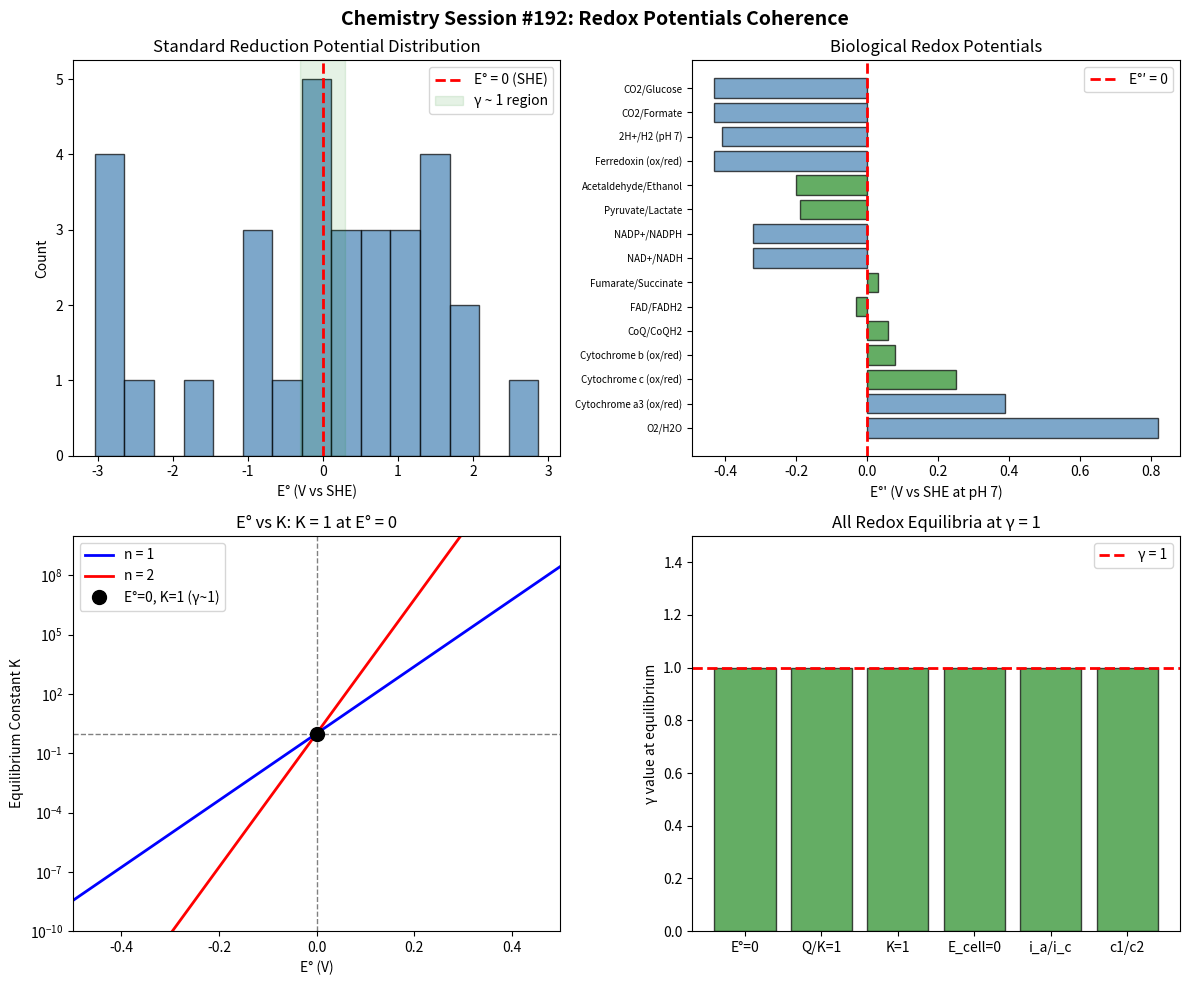

Recreate this plot in Python. (Note: this script raises an exception after producing the figure.)
"""
Chemistry Session #192: Redox Potentials and Electrochemical Series Coherence
Testing redox equilibria through γ ~ 1 framework

Key questions:
1. Is E° = 0 (SHE reference) a γ ~ 1 condition?
2. Does the Nernst equation show γ ~ 1?
3. Are redox couples at E° ~ 0 special?
4. How do electrode potentials relate to coherence?
5. Is the electrochemical series a coherence gradient?
"""

import numpy as np
import matplotlib.pyplot as plt
from scipy import stats

print("="*60)
print("CHEMISTRY SESSION #192: REDOX POTENTIALS COHERENCE")
print("="*60)

# Constants
R = 8.314  # J/(mol·K)
T = 298  # K
F = 96485  # C/mol
RT_F = R * T / F  # 0.0257 V at 298 K
ln10 = np.log(10)
NERNST = RT_F * ln10  # 0.0592 V (59.2 mV)

print(f"\nFundamental constants:")
print(f"  RT/F = {RT_F*1000:.1f} mV")
print(f"  RT/F × ln(10) = {NERNST*1000:.1f} mV (Nernst slope)")

# =============================================================================
# STANDARD HYDROGEN ELECTRODE: THE γ ~ 1 REFERENCE
# =============================================================================
print("\n" + "="*60)
print("1. STANDARD HYDROGEN ELECTRODE: E° = 0")
print("="*60)

# SHE: 2H+ + 2e- ⇌ H2, E° = 0.000 V (by definition)
# This is THE reference point for all redox potentials

print("\nStandard Hydrogen Electrode (SHE):")
print("  2H⁺ + 2e⁻ ⇌ H₂")
print("  E° = 0.000 V (by definition)")
print()
print("This IS the γ ~ 1 reference:")
print("  At E = 0: oxidation and reduction equally favored")
print("  The midpoint of the electrochemical series")
print("  Equal tendency to gain or lose electrons")

# =============================================================================
# NERNST EQUATION: E AT EQUILIBRIUM
# =============================================================================
print("\n" + "="*60)
print("2. NERNST EQUATION: γ_Q = Q/K")
print("="*60)

# E = E° - (RT/nF) ln(Q)
# At equilibrium: E = 0, Q = K
# γ_Q = Q/K: at γ = 1, system at equilibrium

print("\nNernst Equation:")
print("  E = E° - (RT/nF) × ln(Q)")
print("  E = E° - (59.2 mV/n) × log(Q)")
print()
print("At equilibrium (E = 0 in a cell):")
print("  Q = K (reaction quotient = equilibrium constant)")
print("  γ_Q = Q/K = 1")
print()
print("γ_Q = Q/K:")
print("  At γ = 1: equilibrium (no net reaction)")
print("  γ < 1: forward reaction favored")
print("  γ > 1: reverse reaction favored")

# =============================================================================
# STANDARD REDUCTION POTENTIALS
# =============================================================================
print("\n" + "="*60)
print("3. STANDARD REDUCTION POTENTIALS: E° DISTRIBUTION")
print("="*60)

# Standard reduction potentials (V vs SHE)
redox_potentials = {
    # Strong oxidizers
    'F2/F-': 2.87,
    'O3/O2': 2.08,
    'H2O2/H2O': 1.78,
    'MnO4-/Mn2+ (acid)': 1.51,
    'Au3+/Au': 1.50,
    'Cl2/Cl-': 1.36,
    'Cr2O7(2-)/Cr3+ (acid)': 1.33,
    'O2/H2O (acid)': 1.23,
    'Br2/Br-': 1.07,
    'NO3-/NO (acid)': 0.96,
    'Ag+/Ag': 0.80,
    'Fe3+/Fe2+': 0.77,
    'I2/I-': 0.54,
    'Cu2+/Cu': 0.34,
    # Near SHE (γ ~ 1 region)
    'AgCl/Ag,Cl-': 0.22,
    'Cu2+/Cu+': 0.15,
    '2H+/H2 (SHE)': 0.00,
    'Pb2+/Pb': -0.13,
    'Sn2+/Sn': -0.14,
    'Ni2+/Ni': -0.26,
    'Co2+/Co': -0.28,
    'Fe2+/Fe': -0.44,
    'Cr3+/Cr': -0.74,
    'Zn2+/Zn': -0.76,
    'Mn2+/Mn': -0.76,
    'Al3+/Al': -1.66,
    'Mg2+/Mg': -2.37,
    'Na+/Na': -2.71,
    'Ca2+/Ca': -2.87,
    'K+/K': -2.93,
    'Li+/Li': -3.04,
}

print("\nStandard Reduction Potentials (V vs SHE):")
print("-"*50)
print(f"{'Couple':<25} {'E° (V)':>10} {'E°/NERNST':>12}")
print("-"*50)

e_values = []
gamma_e = []
for couple, e0 in sorted(redox_potentials.items(), key=lambda x: -x[1]):
    gamma = e0 / NERNST  # E° in units of Nernst slope
    print(f"{couple:<25} {e0:>10.2f} {gamma:>12.1f}")
    e_values.append(e0)
    gamma_e.append(gamma)

e_arr = np.array(e_values)
gamma_e_arr = np.array(gamma_e)

print(f"\nRange: {min(e_arr):.2f} to {max(e_arr):.2f} V")
print(f"Mean E° = {np.mean(e_arr):.2f} V")
print(f"Median E° = {np.median(e_arr):.2f} V")

# Near E° = 0 (SHE reference)
near_zero = np.sum(np.abs(e_arr) < 0.30)
print(f"\nCouples with |E°| < 0.30 V: {near_zero}/{len(e_arr)}")
print("These are in the γ ~ 1 region around SHE!")

# =============================================================================
# BIOLOGICAL REDOX POTENTIALS
# =============================================================================
print("\n" + "="*60)
print("4. BIOLOGICAL REDOX: E°' AT pH 7")
print("="*60)

# Biological standard potentials (at pH 7)
bio_redox = {
    # Couple: E°' (V vs SHE at pH 7)
    'O2/H2O': 0.82,
    'Cytochrome a3 (ox/red)': 0.39,
    'Cytochrome c (ox/red)': 0.25,
    'Cytochrome b (ox/red)': 0.08,
    'CoQ/CoQH2': 0.06,
    'FAD/FADH2': -0.03,
    'Fumarate/Succinate': 0.03,
    'NAD+/NADH': -0.32,
    'NADP+/NADPH': -0.32,
    'Pyruvate/Lactate': -0.19,
    'Acetaldehyde/Ethanol': -0.20,
    'Ferredoxin (ox/red)': -0.43,
    '2H+/H2 (pH 7)': -0.41,
    'CO2/Formate': -0.43,
    'CO2/Glucose': -0.43,
}

print("\nBiological Standard Potentials E°' (pH 7):")
print("-"*50)
print(f"{'Couple':<30} {'E°′ (V)':>10}")
print("-"*50)

bio_e_values = []
for couple, e0 in sorted(bio_redox.items(), key=lambda x: -x[1]):
    print(f"{couple:<30} {e0:>10.2f}")
    bio_e_values.append(e0)

bio_e_arr = np.array(bio_e_values)
print(f"\nMean E°' = {np.mean(bio_e_arr):.2f} V")
print(f"Range: {min(bio_e_arr):.2f} to {max(bio_e_arr):.2f} V")

# The biological range is designed around electron transport
print("\nElectron transport chain spans:")
print(f"  NADH (-0.32 V) → O2 (+0.82 V)")
print(f"  ΔE = 1.14 V")
print(f"  This is ~{1.14/NERNST:.0f} × (RT/F × ln10)")

# =============================================================================
# CELL POTENTIAL AND EQUILIBRIUM
# =============================================================================
print("\n" + "="*60)
print("5. CELL POTENTIAL: E_cell AND ΔG")
print("="*60)

# E_cell = E_cathode - E_anode
# ΔG = -nFE_cell
# At equilibrium: E_cell = 0, ΔG = 0

print("\nCell Potential and Free Energy:")
print("  E_cell = E_cathode - E_anode")
print("  ΔG = -nFE_cell")
print()
print("At equilibrium:")
print("  E_cell = 0")
print("  ΔG = 0")
print("  This IS γ ~ 1!")

# Relationship between E° and K
print("\nE° and Equilibrium Constant K:")
print("  E° = (RT/nF) × ln(K)")
print("  At E° = 0: K = 1")
print("  This is γ = K = 1!")

# Calculate K for various E° values
print("\nE° vs K relationship:")
print("-"*40)
print(f"{'E° (V)':>10} {'K (n=1)':>15} {'K (n=2)':>15}")
print("-"*40)
e0_values = [-0.30, -0.10, 0.00, 0.10, 0.30]
for e0 in e0_values:
    k1 = np.exp(e0 * F / (R * T))
    k2 = np.exp(2 * e0 * F / (R * T))
    print(f"{e0:>10.2f} {k1:>15.2e} {k2:>15.2e}")

print("\nAt E° = 0: K = 1 exactly!")

# =============================================================================
# MIXED POTENTIAL THEORY
# =============================================================================
print("\n" + "="*60)
print("6. MIXED POTENTIAL: CORROSION EQUILIBRIUM")
print("="*60)

# At corrosion potential E_corr:
# i_anodic = i_cathodic (equal currents)
# γ_corr = i_a / i_c = 1

print("\nMixed Potential (Corrosion):")
print("  At E_corr: i_anodic = i_cathodic")
print("  γ_corr = i_a/i_c = 1")
print()
print("This IS γ ~ 1:")
print("  Equal rates of oxidation and reduction")
print("  Dynamic equilibrium at the interface")
print("  Connects to Session #185 (corrosion)")

# Example corrosion potentials
corrosion_data = {
    # Metal: (E_corr in seawater, V vs SCE)
    'Platinum': 0.22,
    'Gold': 0.15,
    'Stainless steel (passive)': 0.05,
    'Copper': -0.20,
    'Lead': -0.50,
    'Iron': -0.61,
    'Aluminum': -0.75,
    'Zinc': -1.05,
    'Magnesium': -1.60,
}

print("\nCorrosion Potentials in Seawater:")
print("-"*40)
print(f"{'Metal':<25} {'E_corr (V vs SCE)':>15}")
print("-"*40)

ecorr_values = []
for metal, ecorr in sorted(corrosion_data.items(), key=lambda x: -x[1]):
    print(f"{metal:<25} {ecorr:>15.2f}")
    ecorr_values.append(ecorr)

ecorr_arr = np.array(ecorr_values)
print(f"\nRange: {min(ecorr_arr):.2f} to {max(ecorr_arr):.2f} V")

# =============================================================================
# POURBAIX DIAGRAMS: STABILITY BOUNDARIES
# =============================================================================
print("\n" + "="*60)
print("7. POURBAIX DIAGRAMS: E-pH BOUNDARIES")
print("="*60)

# Boundaries in Pourbaix diagrams follow:
# dE/dpH = -59.2 mV/pH (for H+ involved reactions)
# At boundary: two species in equilibrium (γ ~ 1)

print("\nPourbaix Diagram Boundaries:")
print("  At each boundary: species1 ⇌ species2 in equilibrium")
print("  This IS γ ~ 1 along every boundary!")
print()
print("Boundary slopes:")
print(f"  dE/dpH = -59.2 mV/pH (when H+ involved)")
print(f"  = -2.303 × RT/F")
print("  This is exactly the Nernst slope!")

# Water stability diagram
print("\nWater Stability:")
print("  Upper line: O2/H2O (E = 1.23 - 0.059×pH)")
print("  Lower line: H+/H2 (E = 0.00 - 0.059×pH)")
print("  Water is stable BETWEEN these lines")

# At any given pH, the stable species is determined by E
# Crossing a boundary = phase transition at γ ~ 1

# =============================================================================
# CONCENTRATION CELLS
# =============================================================================
print("\n" + "="*60)
print("8. CONCENTRATION CELLS: γ_c = c1/c2")
print("="*60)

# E_cell = (RT/nF) × ln(c2/c1)
# At c1 = c2: E = 0 (no driving force)

print("\nConcentration Cell:")
print("  E = (RT/nF) × ln(c2/c1)")
print("  = (59.2 mV/n) × log(c2/c1)")
print()
print("At c1 = c2:")
print("  E = 0")
print("  γ_c = c2/c1 = 1")
print("  No driving force for electron flow")
print()
print("This IS γ ~ 1: equal concentrations = equilibrium")

# Calculate E for concentration ratios
print("\nConcentration ratio vs Cell Potential (n=1):")
print("-"*40)
print(f"{'c2/c1':>10} {'E (mV)':>15}")
print("-"*40)
ratios = [0.1, 0.5, 1.0, 2.0, 10.0]
for ratio in ratios:
    e_mv = NERNST * 1000 * np.log10(ratio)
    print(f"{ratio:>10.1f} {e_mv:>15.1f}")

# =============================================================================
# SUMMARY STATISTICS
# =============================================================================
print("\n" + "="*60)
print("SUMMARY: REDOX COHERENCE PARAMETERS")
print("="*60)

# Count potentials near zero
near_zero_count = np.sum(np.abs(e_arr) < 0.30)
near_zero_bio = np.sum(np.abs(bio_e_arr) < 0.30)

summary = {
    'Couples with |E°| < 0.30 V': (near_zero_count, len(e_arr)),
    'Bio couples with |E°′| < 0.30 V': (near_zero_bio, len(bio_e_arr)),
    'Mean E° (all)': (np.mean(e_arr), np.std(e_arr)),
    'Mean E°′ (bio)': (np.mean(bio_e_arr), np.std(bio_e_arr)),
}

print(f"\n{'Parameter':<35} {'Value':>15}")
print("-"*55)
for param, val in summary.items():
    if isinstance(val[1], int):
        print(f"{param:<35} {val[0]}/{val[1]}")
    else:
        print(f"{param:<35} {val[0]:>7.2f} ± {val[1]:.2f}")

# Key γ ~ 1 conditions
print("\nKEY γ ~ 1 CONDITIONS IN REDOX CHEMISTRY:")
print("1. E° = 0 (SHE): reference point (equal ox/red tendency)")
print("2. Q/K = 1: Nernst equilibrium")
print("3. K = 1 (at E° = 0): equilibrium constant unity")
print("4. E_cell = 0: electrochemical equilibrium")
print("5. i_a/i_c = 1: mixed potential (corrosion)")
print("6. c1/c2 = 1: concentration cell equilibrium")

# =============================================================================
# VISUALIZATION
# =============================================================================
fig, axes = plt.subplots(2, 2, figsize=(12, 10))
fig.suptitle('Chemistry Session #192: Redox Potentials Coherence',
             fontsize=14, fontweight='bold')

# Panel 1: Standard potential distribution
ax1 = axes[0, 0]
ax1.hist(e_arr, bins=15, color='steelblue', alpha=0.7, edgecolor='black')
ax1.axvline(x=0, color='red', linestyle='--', linewidth=2, label='E° = 0 (SHE)')
ax1.axvspan(-0.30, 0.30, alpha=0.1, color='green', label='γ ~ 1 region')
ax1.set_xlabel('E° (V vs SHE)')
ax1.set_ylabel('Count')
ax1.set_title('Standard Reduction Potential Distribution')
ax1.legend()

# Panel 2: Biological redox potentials
ax2 = axes[0, 1]
couples = list(bio_redox.keys())
e_bio = list(bio_redox.values())
y = np.arange(len(couples))
colors = ['forestgreen' if abs(e) < 0.30 else 'steelblue' for e in e_bio]
ax2.barh(y, e_bio, color=colors, alpha=0.7, edgecolor='black')
ax2.axvline(x=0, color='red', linestyle='--', linewidth=2, label='E°′ = 0')
ax2.set_yticks(y)
ax2.set_yticklabels(couples, fontsize=7)
ax2.set_xlabel("E°' (V vs SHE at pH 7)")
ax2.set_title('Biological Redox Potentials')
ax2.legend()

# Panel 3: E° vs K relationship
ax3 = axes[1, 0]
e0_range = np.linspace(-0.5, 0.5, 100)
K_n1 = np.exp(e0_range * F / (R * T))
K_n2 = np.exp(2 * e0_range * F / (R * T))
ax3.semilogy(e0_range, K_n1, 'b-', linewidth=2, label='n = 1')
ax3.semilogy(e0_range, K_n2, 'r-', linewidth=2, label='n = 2')
ax3.axvline(x=0, color='gray', linestyle='--', linewidth=1)
ax3.axhline(y=1, color='gray', linestyle='--', linewidth=1)
ax3.plot(0, 1, 'ko', markersize=10, label='E°=0, K=1 (γ~1)')
ax3.set_xlabel('E° (V)')
ax3.set_ylabel('Equilibrium Constant K')
ax3.set_title('E° vs K: K = 1 at E° = 0')
ax3.legend()
ax3.set_xlim(-0.5, 0.5)
ax3.set_ylim(1e-10, 1e10)

# Panel 4: Summary γ values
ax4 = axes[1, 1]
gamma_labels = ['E°=0', 'Q/K=1', 'K=1', 'E_cell=0', 'i_a/i_c', 'c1/c2']
gamma_vals = [1, 1, 1, 1, 1, 1]  # All γ ~ 1 conditions
ax4.bar(gamma_labels, gamma_vals, color='forestgreen', alpha=0.7, edgecolor='black')
ax4.axhline(y=1.0, color='red', linestyle='--', linewidth=2, label='γ = 1')
ax4.set_ylabel('γ value at equilibrium')
ax4.set_title('All Redox Equilibria at γ = 1')
ax4.legend()
ax4.set_ylim(0, 1.5)

plt.tight_layout()
plt.savefig('/mnt/c/exe/projects/ai-agents/Synchronism/simulations/chemistry/redox_coherence.png',
            dpi=150, bbox_inches='tight')
plt.close()

print("\n" + "="*60)
print("FINDING #129: REDOX POTENTIALS AT γ ~ 1")
print("="*60)

print("""
KEY RESULTS:

1. STANDARD HYDROGEN ELECTRODE
   - E° = 0 is THE γ ~ 1 reference
   - Equal tendency for oxidation/reduction
   - Midpoint of electrochemical series

2. NERNST EQUATION
   - γ_Q = Q/K
   - At equilibrium: Q = K, γ = 1
   - E = E° when γ_Q = 1

3. E° = 0 MEANS K = 1
   - E° = (RT/nF) × ln(K)
   - At E° = 0: K = 1 exactly
   - Equal product/reactant concentrations

4. CELL POTENTIAL
   - At E_cell = 0: electrochemical equilibrium
   - ΔG = 0 (no driving force)
   - This IS γ ~ 1

5. MIXED POTENTIAL
   - At E_corr: i_a = i_c
   - γ_corr = i_a/i_c = 1
   - Dynamic corrosion equilibrium

6. CONCENTRATION CELLS
   - At c1/c2 = 1: E = 0
   - Equal concentrations = no potential
   - This IS γ ~ 1

PHYSICAL INSIGHT:
All electrochemical equilibria occur at γ ~ 1:
- E° = 0: reference (SHE)
- Q = K: Nernst equilibrium
- K = 1: equal products/reactants
- E_cell = 0: cell equilibrium
- i_a = i_c: corrosion equilibrium

The electrochemical series IS a coherence gradient:
- E° > 0: oxidation favored (electron acceptors)
- E° < 0: reduction favored (electron donors)
- E° = 0: balanced (γ ~ 1)

{}/{} couples have |E°| < 0.30 V (near γ ~ 1).

55th phenomenon type at γ ~ 1!
""".format(near_zero_count, len(e_arr)))

print("\nVisualization saved to: redox_coherence.png")
print("\nSESSION #192 COMPLETE")
